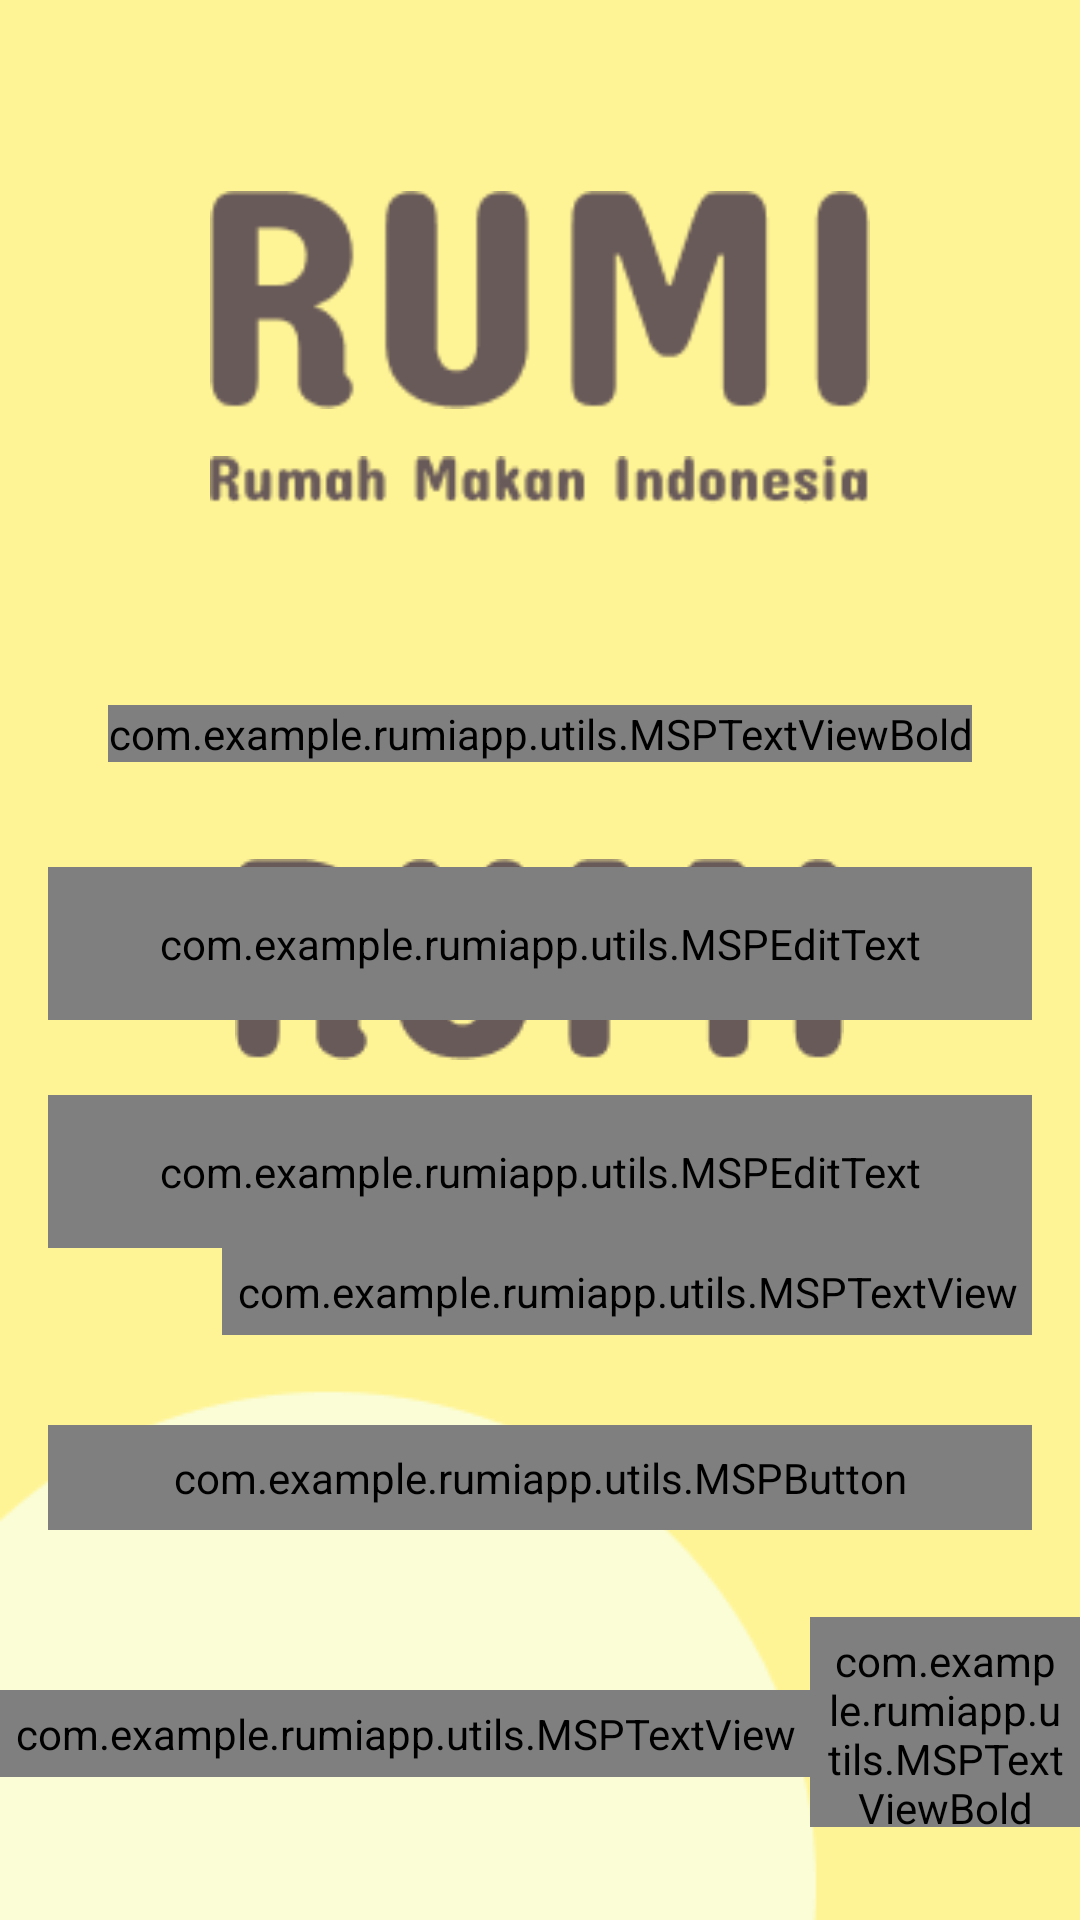

This screen was rendered from an Android layout file. Write that file and the resources it references.
<!-- AndroidManifest.xml: activity theme splashScreenTheme -->
<!-- res/layout/activity_login.xml -->
<?xml version="1.0" encoding="utf-8"?>
<androidx.constraintlayout.widget.ConstraintLayout xmlns:android="http://schemas.android.com/apk/res/android"
    xmlns:app="http://schemas.android.com/apk/res-auto"
    xmlns:tools="http://schemas.android.com/tools"
    android:layout_width="match_parent"
    android:layout_height="match_parent"
    tools:context=".ui.activities.LoginActivity">

    <FrameLayout
        android:id="@+id/fl_header_image"
        android:layout_width="match_parent"
        android:layout_height="@dimen/auth_header_image_height"
        app:layout_constraintEnd_toEndOf="parent"
        app:layout_constraintStart_toStartOf="parent"
        app:layout_constraintTop_toTopOf="parent">

        <ImageView
            android:layout_width="match_parent"
            android:layout_height="match_parent"
            android:contentDescription="@string/content_description"
            android:background="@color/colorThemeYellow" />

        <ImageView
            android:layout_width="@dimen/auth_logo_width_size"
            android:layout_height="@dimen/auth_logo_height_size"
            android:layout_gravity="center"
            android:contentDescription="@string/app_name"
            android:scaleType="fitCenter"
            android:src="@drawable/rumi_logo_title" />

        <ImageView
            android:layout_width="@dimen/auth_logo_width_size"
            android:layout_height="@dimen/auth_logo_height_size"
            android:layout_marginTop="110dp"
            android:layout_gravity="center_horizontal"
            android:contentDescription="@string/app_name"
            android:scaleType="fitCenter"
            android:src="@drawable/rumi_logo_subtitle" />

    </FrameLayout>

    <com.example.rumiapp.utils.MSPTextViewBold
        android:id="@+id/tv_title"
        android:layout_width="wrap_content"
        android:layout_height="wrap_content"
        android:layout_marginTop="35dp"
        android:text="@string/title_login"
        android:textColor="@color/colorPrimaryText"
        android:textSize="@dimen/title_textSize"
        app:layout_constraintEnd_toEndOf="parent"
        app:layout_constraintStart_toStartOf="parent"
        app:layout_constraintTop_toBottomOf="@id/fl_header_image" />

    <com.google.android.material.textfield.TextInputLayout
        android:id="@+id/til_email"
        style="@style/Theme.RUMIApp.TextInputLayout"
        android:layout_marginTop="35dp"
        android:hint="@string/et_hint_email_id"
        app:layout_constraintEnd_toEndOf="parent"
        app:layout_constraintStart_toStartOf="parent"
        app:layout_constraintTop_toBottomOf="@id/tv_title">

        <com.example.rumiapp.utils.MSPEditText
            android:id="@+id/et_email"
            android:layout_width="match_parent"
            android:layout_height="wrap_content"
            android:inputType="text"
            android:padding="@dimen/et_padding"
            android:textColor="@color/colorPrimaryText"
            android:textSize="@dimen/et_textSize"
            tools:text="abc@gmail.com" />
    </com.google.android.material.textfield.TextInputLayout>

    <com.google.android.material.textfield.TextInputLayout
        android:id="@+id/til_password"
        style="@style/Theme.RUMIApp.TextInputLayout"
        android:hint="@string/et_hint_password"
        app:layout_constraintEnd_toEndOf="parent"
        app:layout_constraintStart_toStartOf="parent"
        app:layout_constraintTop_toBottomOf="@id/til_email">

        <com.example.rumiapp.utils.MSPEditText
            android:id="@+id/et_password"
            android:layout_width="match_parent"
            android:layout_height="wrap_content"
            android:inputType="textPassword"
            android:padding="@dimen/et_padding"
            android:textColor="@color/colorPrimaryText"
            android:textSize="@dimen/et_textSize"
            tools:text="123456" />
    </com.google.android.material.textfield.TextInputLayout>

    <com.example.rumiapp.utils.MSPTextView
        android:id="@+id/tv_forgot_password"
        android:layout_width="wrap_content"
        android:layout_height="wrap_content"
        android:layout_marginEnd="16dp"
        android:foreground="?attr/selectableItemBackground"
        android:padding="@dimen/clickable_text_view_padding"
        android:text="@string/lbl_forgot_password"
        android:textColor="@color/colorSecondaryText"
        android:textSize="@dimen/forgot_password_textSize"
        app:layout_constraintEnd_toEndOf="parent"
        app:layout_constraintTop_toBottomOf="@id/til_password" />

    <com.example.rumiapp.utils.MSPButton
        android:id="@+id/btn_login"
        style="@style/Theme.RUMIApp.Button"
        android:text="@string/btn_lbl_login"
        app:layout_constraintEnd_toEndOf="parent"
        app:layout_constraintStart_toStartOf="parent"
        app:layout_constraintTop_toBottomOf="@id/tv_forgot_password" />

    <LinearLayout
        android:layout_width="wrap_content"
        android:layout_height="wrap_content"
        android:layout_marginTop="5dp"
        android:gravity="center_vertical"
        android:orientation="horizontal"
        app:layout_constraintEnd_toEndOf="parent"
        app:layout_constraintStart_toStartOf="parent"
        app:layout_constraintTop_toBottomOf="@id/btn_login">

        <com.example.rumiapp.utils.MSPTextView
            android:id="@+id/tv_don_t_have_an_account"
            android:layout_width="wrap_content"
            android:layout_height="wrap_content"
            android:layout_marginTop="16dp"
            android:padding="@dimen/clickable_text_view_padding"
            android:text="@string/don_t_have_an_account"
            android:textColor="@color/colorSecondaryText"
            android:textSize="@dimen/lbl_text_view_textSize" />

        <com.example.rumiapp.utils.MSPTextViewBold
            android:id="@+id/tv_register"
            android:layout_width="wrap_content"
            android:layout_height="wrap_content"
            android:layout_marginTop="16dp"
            android:foreground="?attr/selectableItemBackground"
            android:padding="@dimen/clickable_text_view_padding"
            android:text="@string/register"
            android:textColor="@color/colorSecondaryText"
            android:textSize="@dimen/lbl_text_view_textSize" />
    </LinearLayout>

</androidx.constraintlayout.widget.ConstraintLayout>
<!-- resources referenced by this layout -->
<resources>
  <color name="colorPrimaryText">#222934</color>
  <color name="colorSecondaryText">#989898</color>
  <color name="colorThemeYellow">#FFF495</color>
  <dimen name="auth_header_image_height">200dp</dimen>
  <dimen name="auth_logo_height_size">100dp</dimen>
  <dimen name="auth_logo_width_size">220dp</dimen>
  <dimen name="clickable_text_view_padding">5dp</dimen>
  <dimen name="et_padding">16dp</dimen>
  <dimen name="et_textSize">16sp</dimen>
  <dimen name="forgot_password_textSize">14sp</dimen>
  <dimen name="lbl_text_view_textSize">16sp</dimen>
  <dimen name="title_textSize">18sp</dimen>
  <!-- drawable rumi_logo_subtitle: png bitmap (drawable, 2274 bytes) -->
  <!-- drawable rumi_logo_title: png bitmap (drawable, 2962 bytes) -->
  <string name="app_name">RUMI App</string>
  <string name="btn_lbl_login">Login</string>
  <string name="content_description">image</string>
  <string name="don_t_have_an_account">Don\'t have an account?</string>
  <string name="et_hint_email_id">Email ID</string>
  <string name="et_hint_password">Password</string>
  <string name="lbl_forgot_password"><u>Forgot Password?</u></string>
  <string name="register"><u>Register</u></string>
  <string name="title_login">LOGIN</string>
  <style name="Theme.RUMIApp.Button">
          <item name="android:layout_width">match_parent</item>
          <item name="android:layout_height">wrap_content</item>
          <item name="android:gravity">center</item>
          <item name="android:layout_marginStart">16dp</item>
          <item name="android:layout_marginTop">30dp</item>
          <item name="android:layout_marginEnd">16dp</item>
          <item name="android:foreground">?attr/selectableItemBackground</item>
          <item name="android:paddingTop">@dimen/btn_padding</item>
          <item name="android:paddingBottom">@dimen/btn_padding</item>
          <item name="android:background">@drawable/button_background</item>
          <item name="android:textColor">@color/colorThemeBrown</item>
          <item name="android:textSize">@dimen/btn_textSize</item>
      </style>
  <style name="Theme.RUMIApp.TextInputLayout" parent="@style/Widget.MaterialComponents.TextInputLayout.OutlinedBox">
          <item name="android:layout_width">match_parent</item>
          <item name="android:layout_height">wrap_content</item>
          <item name="android:layout_marginStart">16dp</item>
          <item name="android:layout_marginTop">25dp</item>
          <item name="android:layout_marginEnd">16dp</item>
  
          <item name="boxStrokeColor">@color/colorThemeBrown</item>
          <item name="hintTextColor">@color/colorThemeBrown</item>
          <item name="android:textColorHint">@color/colorSecondaryText</item>
      </style>
  <style name="splashScreenTheme" parent="Theme.RUMIApp.NoActionBar">
          <item name="android:windowBackground">@drawable/splash_image</item>
      </style>
  <dimen name="btn_padding">8dp</dimen>
  <!-- drawable button_background (drawable) -->
  <?xml version="1.0" encoding="utf-8"?>
  <shape xmlns:android="http://schemas.android.com/apk/res/android"
      android:shape="rectangle">
  
      <solid android:color="@color/colorThemeYellow" />
      <corners android:radius="@dimen/button_background_radius" />
  
  </shape>
  <color name="colorThemeBrown">#695A5A</color>
  <dimen name="btn_textSize">18sp</dimen>
  <style name="Theme.RUMIApp.NoActionBar">
          <item name="windowActionBar">false</item>
          <item name="windowNoTitle">true</item>
      </style>
  <!-- drawable splash_image (drawable) -->
  <?xml version="1.0" encoding="utf-8"?>
  <layer-list xmlns:android="http://schemas.android.com/apk/res/android">
  
      <item android:drawable="@drawable/splash_screen_background" />
      <item
          android:drawable="@drawable/rumi_logo_title"
          android:gravity="center"/>
      <item
          android:drawable="@drawable/rumi_logo_subtitle"
          android:top="110dp"
          android:gravity="center"/>
  </layer-list>
  <dimen name="button_background_radius">8dp</dimen>
</resources>
